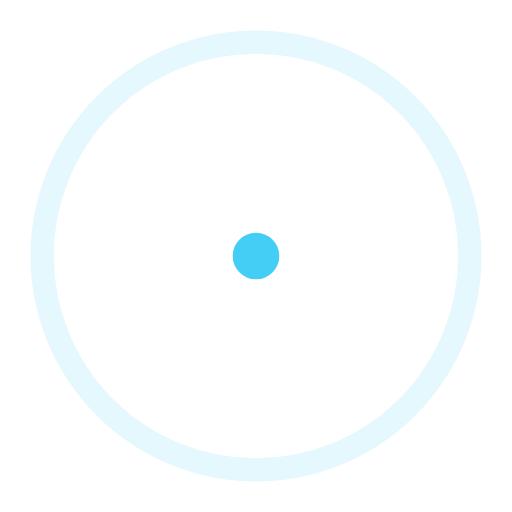
t = 0.00 s
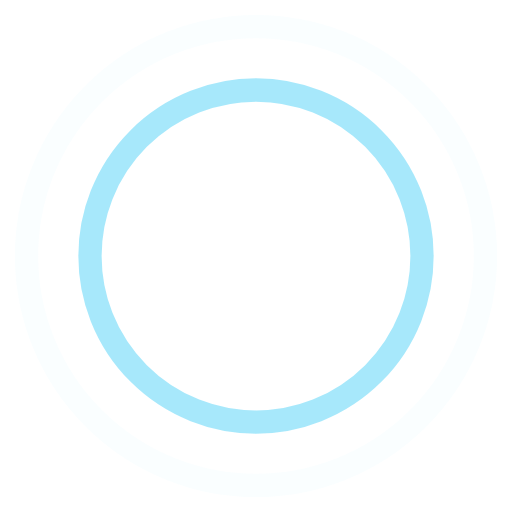
t = 0.45 s
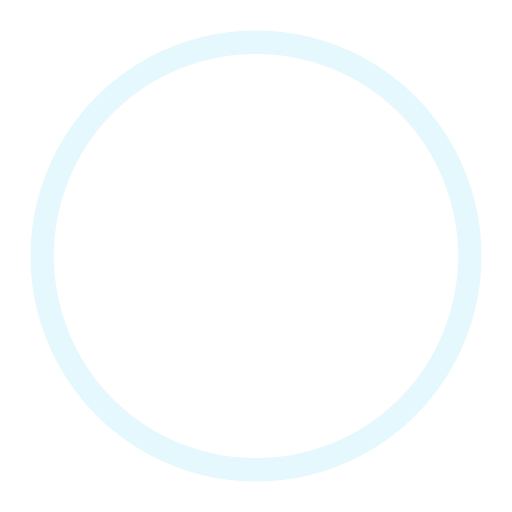
t = 0.90 s
t = 1.35 s: frame unchanged from t = 0.45 s, image omitted

The animated SVG that drew these frames (rendered in a browser with its animation timeline set to each time). Animation: 4 SMIL elements (animate=4); one cycle of 1.80 s, repeats indefinitely.

<!-- By Sam Herbert (@sherb), for everyone. More @ http://goo.gl/7AJzbL -->
<svg width="44" height="44" viewBox="0 0 44 44" xmlns="http://www.w3.org/2000/svg" stroke="#44cef6">
    <g fill="none" fill-rule="evenodd" stroke-width="2">
        <circle cx="22" cy="22" r="1">
            <animate attributeName="r"
                begin="0s" dur="1.8s"
                values="1; 20"
                calcMode="spline"
                keyTimes="0; 1"
                keySplines="0.165, 0.84, 0.44, 1"
                repeatCount="indefinite" />
            <animate attributeName="stroke-opacity"
                begin="0s" dur="1.8s"
                values="1; 0"
                calcMode="spline"
                keyTimes="0; 1"
                keySplines="0.3, 0.61, 0.355, 1"
                repeatCount="indefinite" />
        </circle>
        <circle cx="22" cy="22" r="1">
            <animate attributeName="r"
                begin="-0.9s" dur="1.8s"
                values="1; 20"
                calcMode="spline"
                keyTimes="0; 1"
                keySplines="0.165, 0.84, 0.44, 1"
                repeatCount="indefinite" />
            <animate attributeName="stroke-opacity"
                begin="-0.9s" dur="1.8s"
                values="1; 0"
                calcMode="spline"
                keyTimes="0; 1"
                keySplines="0.3, 0.61, 0.355, 1"
                repeatCount="indefinite" />
        </circle>
    </g>
</svg>
